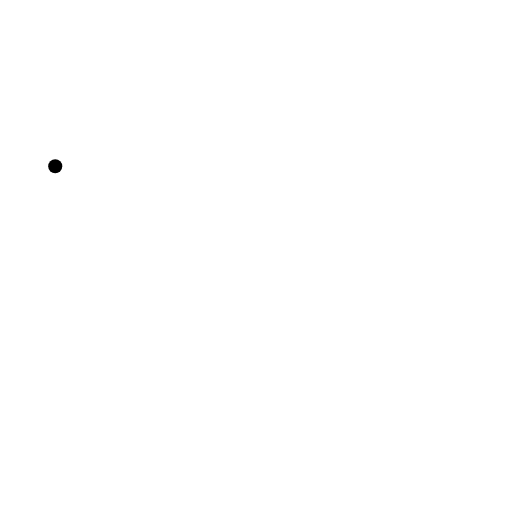
t = 0.00 s
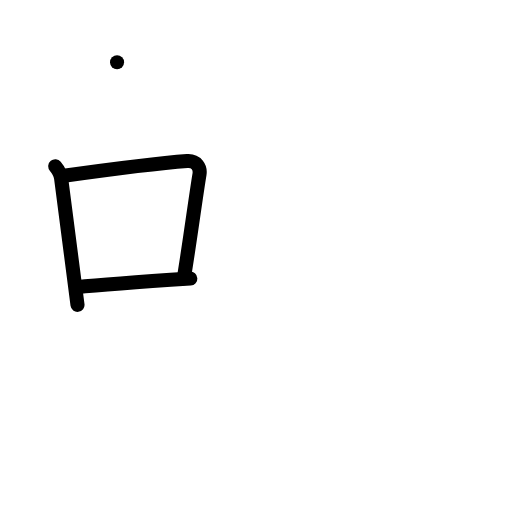
t = 3.00 s
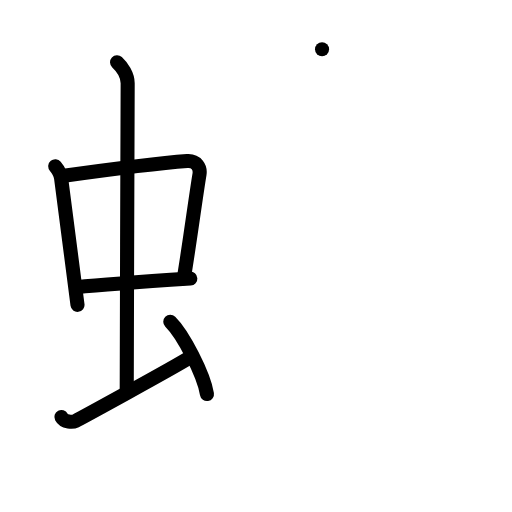
t = 6.00 s
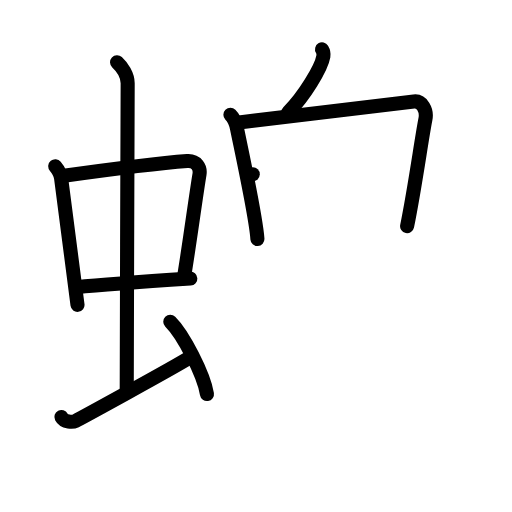
t = 9.00 s
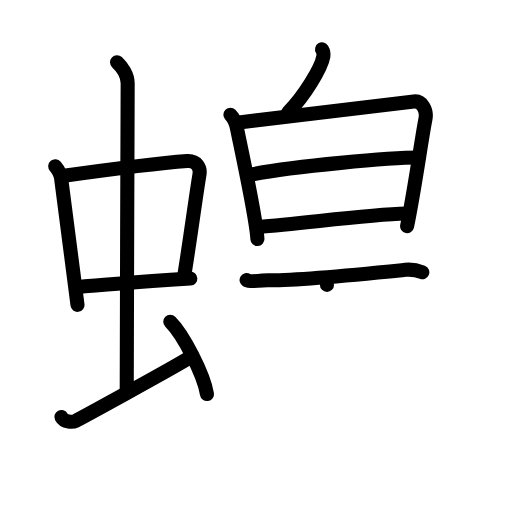
t = 12.00 s
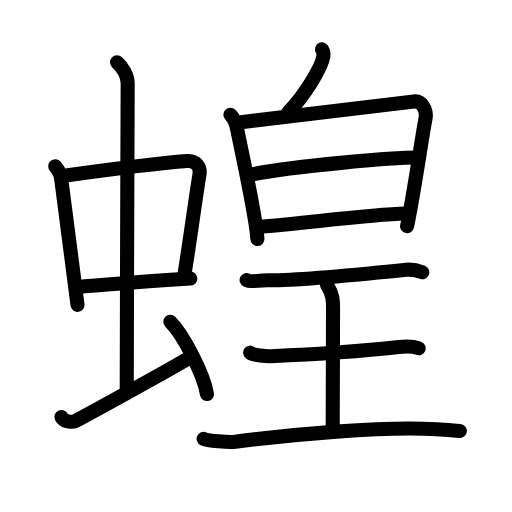
t = 15.00 s

The animated SVG that drew these frames (rendered in a browser with its animation timeline set to each time). Animation: 45 SMIL elements (animate=45); one cycle of 15.00 s.

<?xml version="1.0" encoding="UTF-8"?>
<!--
AniKanjiVG is licensed by CC-BY-SA Paul C. Sommerhoff (https://bitbucket.org/sommerhoff/anikanjivg).
AniKanjiVG uses KanjiVG which is licensed by CC-BY-SA Ulrich Apel (http://kanjivg.tagaini.net).
See also http://creativecommons.org/licenses/by-sa/3.0/
-->
<svg xmlns:kvg='http://kanjivg.tagaini.net' xmlns='http://www.w3.org/2000/svg' width='109' height='109' viewBox='0 0 109 109' style='fill:none;stroke:#000000;stroke-width:3;stroke-linecap:round;stroke-linejoin:round;' id="kvg:kanji_08757"><g id="kvg:08757" kvg:element="蝗"><g id="kvg:08757-g1" kvg:element="虫" kvg:position="left" kvg:radical="general"><g id="kvg:08757-g2" kvg:element="中"><g id="kvg:08757-g3" kvg:element="口"><path id="kvg:08757-s1" kvg:type="㇑" d="M11.76,35.4c0.51,0.62,1.14,1.72,1.25,2.54c0.97,7.12,2.09,16.34,3.49,26.96"><animate attributeName="d" begin="0.0s" dur="0.5s" from="M11.76,35.4C11.76,35.4,11.76,35.4,11.76,35.4" to="M11.76,35.4c0.51,0.62,1.14,1.72,1.25,2.54" />
<animate attributeName="d" begin="0.5s" dur="0.5s" from="M11.76,35.4c0.51,0.62,1.14,1.72,1.25,2.54c0,0,0,0,0,0,0" to="M11.76,35.4c0.51,0.62,1.14,1.72,1.25,2.54c0.97,7.12,2.09,16.34,3.49,26.96" />
</path>
<path id="kvg:08757-s2" kvg:type="㇕b" d="M13.22,37.48c6.93-0.97,21.61-2.83,26.63-3.2c1.96-0.14,2.86,1.38,2.62,2.83c-0.83,4.98-1.98,13.84-3.33,22.12"><animate attributeName="d" begin="1.0s" dur="0.3333333333333333s" from="M13.22,37.48C13.22,37.48,13.22,37.48,13.22,37.48" to="M13.22,37.48c6.93-0.97,21.61-2.83,26.63-3.2" />
<animate attributeName="d" begin="1.3333333333333333s" dur="0.3333333333333333s" from="M13.22,37.48c6.93-0.97,21.61-2.83,26.63-3.2c0,0,0,0,0,0,0" to="M13.22,37.48c6.93-0.97,21.61-2.83,26.63-3.2c1.96-0.14,2.86,1.38,2.62,2.83" />
<animate attributeName="d" begin="1.6666666666666665s" dur="0.3333333333333333s" from="M13.22,37.48c6.93-0.97,21.61-2.83,26.63-3.2c1.96-0.14,2.86,1.38,2.62,2.83c0,0,0,0,0,0,0" to="M13.22,37.48c6.93-0.97,21.61-2.83,26.63-3.2c1.96-0.14,2.86,1.38,2.62,2.83c-0.83,4.98-1.98,13.84-3.33,22.12" />
<animate attributeName="d" begin="0s" dur="1.0s" from="M-100,-100" to="M-100,-100" />
</path>
<path id="kvg:08757-s3" kvg:type="㇐b" d="M16.26,61.16c5.25-0.53,16.91-1.36,24.26-1.85"><animate attributeName="d" begin="2.0s" dur="1.0s" from="M16.26,61.16C16.26,61.16,16.26,61.16,16.26,61.16" to="M16.26,61.16c5.25-0.53,16.91-1.36,24.26-1.85" />
<animate attributeName="d" begin="0s" dur="2.0s" from="M-100,-100" to="M-100,-100" />
</path>
</g>
<g id="kvg:08757-g4" kvg:element="丨"><path id="kvg:08757-s4" kvg:type="㇑a" d="M24.92,13.25c1.08,1,2.26,2.75,2.26,4.47c0,4.78-0.2,52.28-0.2,65.66"><animate attributeName="d" begin="3.0s" dur="0.5s" from="M24.92,13.25C24.92,13.25,24.92,13.25,24.92,13.25" to="M24.92,13.25c1.08,1,2.26,2.75,2.26,4.47" />
<animate attributeName="d" begin="3.5s" dur="0.5s" from="M24.92,13.25c1.08,1,2.26,2.75,2.26,4.47c0,0,0,0,0,0,0" to="M24.92,13.25c1.08,1,2.26,2.75,2.26,4.47c0,4.78-0.2,52.28-0.2,65.66" />
<animate attributeName="d" begin="0s" dur="3.0s" from="M-100,-100" to="M-100,-100" />
</path>
</g>
</g>
<path id="kvg:08757-s5" kvg:type="㇀" d="M13.07,88.77c0.6,1.16,2.46,1.11,3.06,0.82c0.6-0.29,20.54-11.15,24.26-13.47"><animate attributeName="d" begin="4.0s" dur="0.5s" from="M13.07,88.77C13.07,88.77,13.07,88.77,13.07,88.77" to="M13.07,88.77c0.6,1.16,2.46,1.11,3.06,0.82" />
<animate attributeName="d" begin="4.5s" dur="0.5s" from="M13.07,88.77c0.6,1.16,2.46,1.11,3.06,0.82c0,0,0,0,0,0,0" to="M13.07,88.77c0.6,1.16,2.46,1.11,3.06,0.82c0.6-0.29,20.54-11.15,24.26-13.47" />
<animate attributeName="d" begin="0s" dur="4.0s" from="M-100,-100" to="M-100,-100" />
</path>
<path id="kvg:08757-s6" kvg:type="㇔" d="M36.25,68.5c2.75,2.72,7.12,11.17,7.81,15.39"><animate attributeName="d" begin="5.0s" dur="1.0s" from="M36.25,68.5C36.25,68.5,36.25,68.5,36.25,68.5" to="M36.25,68.5c2.75,2.72,7.12,11.17,7.81,15.39" />
<animate attributeName="d" begin="0s" dur="5.0s" from="M-100,-100" to="M-100,-100" />
</path>
</g>
<g id="kvg:08757-g5" kvg:element="皇" kvg:position="right"><g id="kvg:08757-g6" kvg:element="白" kvg:position="top"><g id="kvg:08757-g7" kvg:position="top"><path id="kvg:08757-s7" kvg:type="㇒" d="M68.56,10.5c0.3,0.49,0.35,1.08,0.28,1.51c-0.43,2.51-4.11,8.51-7.46,11.88"><animate attributeName="d" begin="6.0s" dur="0.5s" from="M68.56,10.5C68.56,10.5,68.56,10.5,68.56,10.5" to="M68.56,10.5c0.3,0.49,0.35,1.08,0.28,1.51" />
<animate attributeName="d" begin="6.5s" dur="0.5s" from="M68.56,10.5c0.3,0.49,0.35,1.08,0.28,1.51c0,0,0,0,0,0,0" to="M68.56,10.5c0.3,0.49,0.35,1.08,0.28,1.51c-0.43,2.51-4.11,8.51-7.46,11.88" />
<animate attributeName="d" begin="0s" dur="6.0s" from="M-100,-100" to="M-100,-100" />
</path>
</g>
<g id="kvg:08757-g8" kvg:element="日" kvg:position="bottom"><path id="kvg:08757-s8" kvg:type="㇑" d="M49.05,24.44c0.7,0.7,1.22,1.99,1.4,2.89c1.05,5.17,4.07,18.99,4.35,23.56"><animate attributeName="d" begin="7.0s" dur="0.5s" from="M49.05,24.44C49.05,24.44,49.05,24.44,49.05,24.44" to="M49.05,24.44c0.7,0.7,1.22,1.99,1.4,2.89" />
<animate attributeName="d" begin="7.5s" dur="0.5s" from="M49.05,24.44c0.7,0.7,1.22,1.99,1.4,2.89c0,0,0,0,0,0,0" to="M49.05,24.44c0.7,0.7,1.22,1.99,1.4,2.89c1.05,5.17,4.07,18.99,4.35,23.56" />
<animate attributeName="d" begin="0s" dur="7.0s" from="M-100,-100" to="M-100,-100" />
</path>
<path id="kvg:08757-s9" kvg:type="㇕a" d="M50.87,26.08c9.72-1.25,33.66-4.02,37.24-4.47c1.72-0.22,2.84,1.84,2.46,3.76c-0.84,4.25-2.23,14.6-3.9,22.76"><animate attributeName="d" begin="8.0s" dur="0.3333333333333333s" from="M50.87,26.08C50.87,26.08,50.87,26.08,50.87,26.08" to="M50.87,26.08c9.72-1.25,33.66-4.02,37.24-4.47" />
<animate attributeName="d" begin="8.333333333333334s" dur="0.3333333333333333s" from="M50.87,26.08c9.72-1.25,33.66-4.02,37.24-4.47c0,0,0,0,0,0,0" to="M50.87,26.08c9.72-1.25,33.66-4.02,37.24-4.47c1.72-0.22,2.84,1.84,2.46,3.76" />
<animate attributeName="d" begin="8.666666666666666s" dur="0.3333333333333333s" from="M50.87,26.08c9.72-1.25,33.66-4.02,37.24-4.47c1.72-0.22,2.84,1.84,2.46,3.76c0,0,0,0,0,0,0" to="M50.87,26.08c9.72-1.25,33.66-4.02,37.24-4.47c1.72-0.22,2.84,1.84,2.46,3.76c-0.84,4.25-2.23,14.6-3.9,22.76" />
<animate attributeName="d" begin="0s" dur="8.0s" from="M-100,-100" to="M-100,-100" />
</path>
<path id="kvg:08757-s10" kvg:type="㇐a" d="M53.81,37.09c8.84-1.71,29.28-3.55,35.32-3.55"><animate attributeName="d" begin="9.0s" dur="1.0s" from="M53.81,37.09C53.81,37.09,53.81,37.09,53.81,37.09" to="M53.81,37.09c8.84-1.71,29.28-3.55,35.32-3.55" />
<animate attributeName="d" begin="0s" dur="9.0s" from="M-100,-100" to="M-100,-100" />
</path>
<path id="kvg:08757-s11" kvg:type="㇐a" d="M54.97,48.32c10.09-0.79,23.13-2.62,31.46-2.86"><animate attributeName="d" begin="10.0s" dur="1.0s" from="M54.97,48.32C54.97,48.32,54.97,48.32,54.97,48.32" to="M54.97,48.32c10.09-0.79,23.13-2.62,31.46-2.86" />
<animate attributeName="d" begin="0s" dur="10.0s" from="M-100,-100" to="M-100,-100" />
</path>
</g>
</g>
<g id="kvg:08757-g9" kvg:element="王" kvg:original="玉" kvg:partial="true" kvg:position="bottom"><path id="kvg:08757-s12" kvg:type="㇐" d="M52.5,59.63c0.86,0.51,3.64,0.02,4.52,0.03c6.48,0.09,18.73-1.16,29.27-2.22c1.32-0.13,2.52,0.1,3.62,0.53"><animate attributeName="d" begin="11.0s" dur="0.3333333333333333s" from="M52.5,59.63C52.5,59.63,52.5,59.63,52.5,59.63" to="M52.5,59.63c0.86,0.51,3.64,0.02,4.52,0.03" />
<animate attributeName="d" begin="11.333333333333334s" dur="0.3333333333333333s" from="M52.5,59.63c0.86,0.51,3.64,0.02,4.52,0.03c0,0,0,0,0,0,0" to="M52.5,59.63c0.86,0.51,3.64,0.02,4.52,0.03c6.48,0.09,18.73-1.16,29.27-2.22" />
<animate attributeName="d" begin="11.666666666666666s" dur="0.3333333333333333s" from="M52.5,59.63c0.86,0.51,3.64,0.02,4.52,0.03c6.48,0.09,18.73-1.16,29.27-2.22c0,0,0,0,0,0,0" to="M52.5,59.63c0.86,0.51,3.64,0.02,4.52,0.03c6.48,0.09,18.73-1.16,29.27-2.22c1.32-0.13,2.52,0.1,3.62,0.53" />
<animate attributeName="d" begin="0s" dur="11.0s" from="M-100,-100" to="M-100,-100" />
</path>
<path id="kvg:08757-s13" kvg:type="㇑a" d="M69.61,60.65c1.29,2.08,1.29,3.33,1.29,5c0,11.67-0.07,11.45-0.07,25.97"><animate attributeName="d" begin="12.0s" dur="0.5s" from="M69.61,60.65C69.61,60.65,69.61,60.65,69.61,60.65" to="M69.61,60.65c1.29,2.08,1.29,3.33,1.29,5" />
<animate attributeName="d" begin="12.5s" dur="0.5s" from="M69.61,60.65c1.29,2.08,1.29,3.33,1.29,5c0,0,0,0,0,0,0" to="M69.61,60.65c1.29,2.08,1.29,3.33,1.29,5c0,11.67-0.07,11.45-0.07,25.97" />
<animate attributeName="d" begin="0s" dur="12.0s" from="M-100,-100" to="M-100,-100" />
</path>
<path id="kvg:08757-s14" kvg:type="㇐" d="M53.25,75.08c0.72,0.57,3.58,0.78,4.32,0.75c7.93-0.33,18.37-0.94,27.35-1.95c0.9-0.1,2.87-0.23,4.21,0.26"><animate attributeName="d" begin="13.0s" dur="0.3333333333333333s" from="M53.25,75.08C53.25,75.08,53.25,75.08,53.25,75.08" to="M53.25,75.08c0.72,0.57,3.58,0.78,4.32,0.75" />
<animate attributeName="d" begin="13.333333333333334s" dur="0.3333333333333333s" from="M53.25,75.08c0.72,0.57,3.58,0.78,4.32,0.75c0,0,0,0,0,0,0" to="M53.25,75.08c0.72,0.57,3.58,0.78,4.32,0.75c7.93-0.33,18.37-0.94,27.35-1.95" />
<animate attributeName="d" begin="13.666666666666666s" dur="0.3333333333333333s" from="M53.25,75.08c0.72,0.57,3.58,0.78,4.32,0.75c7.93-0.33,18.37-0.94,27.35-1.95c0,0,0,0,0,0,0" to="M53.25,75.08c0.72,0.57,3.58,0.78,4.32,0.75c7.93-0.33,18.37-0.94,27.35-1.95c0.9-0.1,2.87-0.23,4.21,0.26" />
<animate attributeName="d" begin="0s" dur="13.0s" from="M-100,-100" to="M-100,-100" />
</path>
<path id="kvg:08757-s15" kvg:type="㇐" d="M43.34,93.42c0.85,0.38,5.31,0.82,6.75,0.63c13.66-1.8,30.41-3.05,40.01-2.78c3.64,0.1,5.32,0.31,7.8,0.49"><animate attributeName="d" begin="14.0s" dur="0.3333333333333333s" from="M43.34,93.42C43.34,93.42,43.34,93.42,43.34,93.42" to="M43.34,93.42c0.85,0.38,5.31,0.82,6.75,0.63" />
<animate attributeName="d" begin="14.333333333333334s" dur="0.3333333333333333s" from="M43.34,93.42c0.85,0.38,5.31,0.82,6.75,0.63c0,0,0,0,0,0,0" to="M43.34,93.42c0.85,0.38,5.31,0.82,6.75,0.63c13.66-1.8,30.41-3.05,40.01-2.78" />
<animate attributeName="d" begin="14.666666666666666s" dur="0.3333333333333333s" from="M43.34,93.42c0.85,0.38,5.31,0.82,6.75,0.63c13.66-1.8,30.41-3.05,40.01-2.78c0,0,0,0,0,0,0" to="M43.34,93.42c0.85,0.38,5.31,0.82,6.75,0.63c13.66-1.8,30.41-3.05,40.01-2.78c3.64,0.1,5.32,0.31,7.8,0.49" />
<animate attributeName="d" begin="0s" dur="14.0s" from="M-100,-100" to="M-100,-100" />
</path>
</g>
</g>
</g>
</svg>
